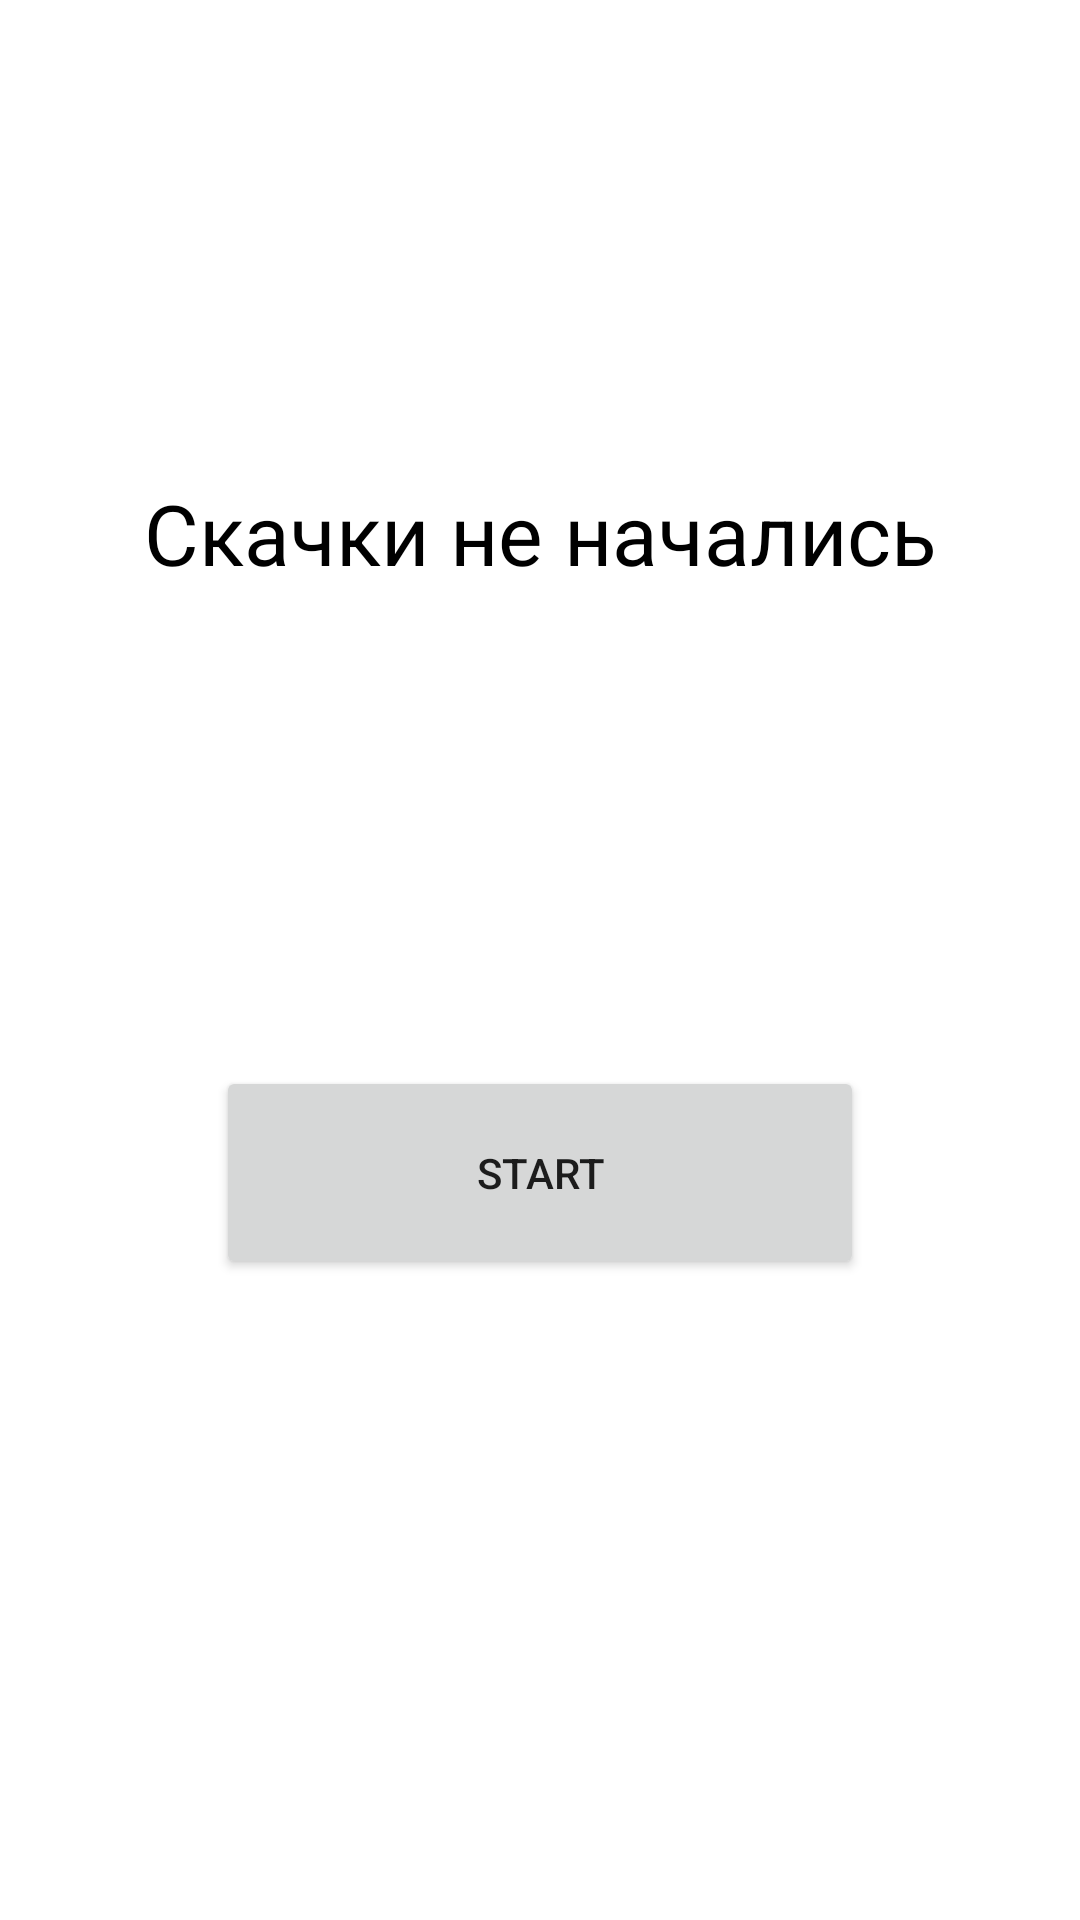

The Android layout XML behind this screen, and the referenced resources:
<!-- AndroidManifest.xml: application theme Theme.Kotlinstart -->
<!-- res/layout/game_fragment.xml -->
<?xml version="1.0" encoding="utf-8"?>
<androidx.constraintlayout.widget.ConstraintLayout xmlns:android="http://schemas.android.com/apk/res/android"
    android:layout_width="match_parent"
    android:layout_height="match_parent">
    <LinearLayout
        android:layout_width="match_parent"
        android:layout_height="match_parent"
        android:orientation="vertical">
        <TextView
            android:id="@+id/tv_game"
            android:layout_width="match_parent"
            android:layout_height="0dp"
            android:layout_weight="5"
            android:text="Скачки не начались"
            android:textSize="28sp"
            android:textColor="@color/black"
            android:gravity="center">
        </TextView>
        <LinearLayout
            android:layout_width="match_parent"
            android:layout_height="0dp"
            android:layout_weight="1"
            android:orientation="horizontal">
            <LinearLayout
                android:layout_width="0dp"
                android:layout_height="match_parent"
                android:layout_weight="1">
            </LinearLayout>
            <Button
                android:id="@+id/but_start"
                android:layout_width="0dp"
                android:layout_height="match_parent"
                android:layout_weight="3"
                android:text="Start">
            </Button>
            <LinearLayout
                android:layout_width="0dp"
                android:layout_height="match_parent"
                android:layout_weight="1">
            </LinearLayout>
        </LinearLayout>
        <LinearLayout
            android:layout_width="match_parent"
            android:layout_height="0dp"
            android:layout_weight="3">
        </LinearLayout>
    </LinearLayout>

</androidx.constraintlayout.widget.ConstraintLayout>
<!-- resources referenced by this layout -->
<resources>
  <style name="Theme.Kotlinstart" parent="Theme.MaterialComponents.DayNight.DarkActionBar" />
  <!-- not gathered from this repository: default colours our renderer supplied (Android Studio template values) -->
  <color name="black">#FF000000</color>
</resources>
